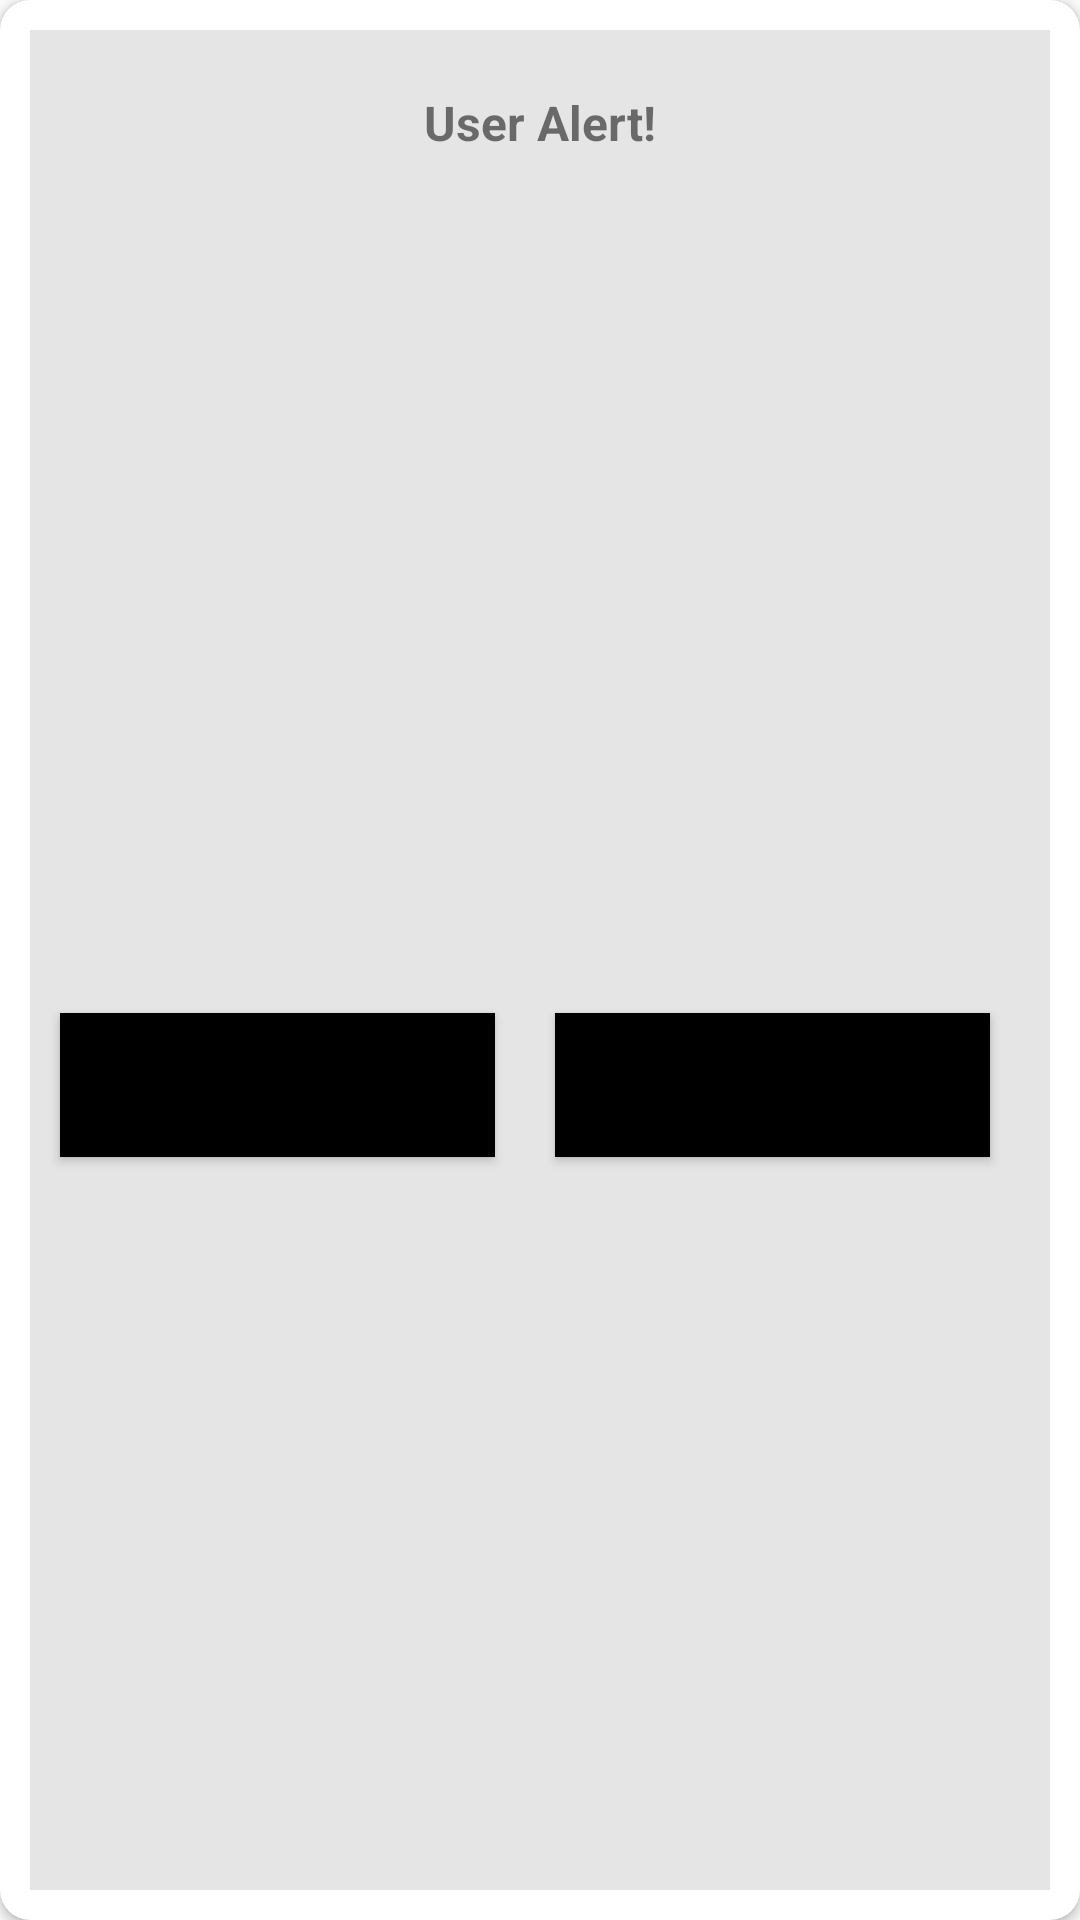

Android layout source for this screen:
<!-- AndroidManifest.xml: application theme AppTheme -->
<!-- res/layout/base_two_button_pop_up.xml -->
<?xml version="1.0" encoding="utf-8"?>
<layout xmlns:android="http://schemas.android.com/apk/res/android"
    xmlns:app="http://schemas.android.com/apk/res-auto"
    xmlns:tools="http://schemas.android.com/tools">

    <data>

    </data>


    <androidx.cardview.widget.CardView
        android:layout_width="match_parent"
        android:layout_height="wrap_content"
        app:cardCornerRadius="@dimen/ten_10dp"
        android:background="@android:color/transparent"
        app:layout_constraintBottom_toBottomOf="parent"
        app:layout_constraintEnd_toEndOf="parent"
        app:layout_constraintStart_toStartOf="parent"
        app:layout_constraintTop_toTopOf="parent">

        <androidx.constraintlayout.widget.ConstraintLayout
            android:layout_width="match_parent"
            android:layout_height="match_parent"
            android:background="@color/black_e5"
            android:layout_margin="@dimen/ten_10dp"
            >
            <androidx.appcompat.widget.AppCompatTextView
                android:id="@+id/title"
                android:layout_width="0dp"
                android:layout_height="wrap_content"
                android:layout_marginTop="@dimen/twenty_20dp"
                android:gravity="center"
                android:paddingLeft="@dimen/twenty_20dp"
                android:paddingRight="@dimen/twenty_20dp"
                android:text="@string/alert_box"
                style="@style/text_16px_black_bold"
                app:layout_constraintEnd_toEndOf="parent"
                app:layout_constraintStart_toStartOf="parent"
                app:layout_constraintTop_toTopOf="parent" />

            <androidx.appcompat.widget.AppCompatTextView
                android:id="@+id/titletext"
                android:layout_width="wrap_content"
                android:layout_height="wrap_content"
                android:layout_marginTop="@dimen/twenty_20dp"
                android:paddingLeft="@dimen/twenty_20dp"
                android:paddingRight="@dimen/twenty_20dp"
                style="@style/text_16px_black_reg"
                tools:text="@string/title"
                app:layout_constraintEnd_toEndOf="parent"
                app:layout_constraintStart_toStartOf="parent"
                app:layout_constraintTop_toBottomOf="@+id/title" />

            <androidx.appcompat.widget.AppCompatButton
                android:id="@+id/firstButton"
                android:textAllCaps="false"
                android:paddingLeft="@dimen/ten_10dp"
                android:paddingRight="@dimen/ten_10dp"
                android:layout_width="0dp"
                android:background="@color/black"
                tools:text="@string/delete_button"
                android:textColor="@android:color/white"
                android:layout_height="wrap_content"
                android:layout_marginTop="@dimen/twenty_20dp"
                android:layout_marginBottom="@dimen/twenty_20dp"
                android:layout_marginLeft="@dimen/ten_10dp"
                app:layout_constraintBottom_toBottomOf="parent"
                app:layout_constraintEnd_toStartOf="@+id/secondButton"
                app:layout_constraintStart_toStartOf="parent"
                app:layout_constraintTop_toBottomOf="@+id/titletext" />

            <androidx.appcompat.widget.AppCompatButton
                android:id="@+id/secondButton"
                android:paddingLeft="@dimen/ten_10dp"
                android:paddingRight="@dimen/ten_10dp"
                android:textAllCaps="false"
                android:layout_marginLeft="@dimen/twenty_20dp"
                android:layout_width="0dp"
                android:layout_height="wrap_content"
                android:layout_marginTop="@dimen/twenty_20dp"
                android:layout_marginBottom="@dimen/twenty_20dp"
                tools:text="@string/update_button"
                android:background="@color/black"
                android:textColor="@android:color/white"
                android:layout_marginRight="@dimen/twenty_20dp"
                app:layout_constraintBottom_toBottomOf="parent"
                app:layout_constraintEnd_toEndOf="parent"
                app:layout_constraintStart_toEndOf="@+id/firstButton"
                app:layout_constraintTop_toBottomOf="@+id/titletext" />

        </androidx.constraintlayout.widget.ConstraintLayout>

    </androidx.cardview.widget.CardView>

</layout>
<!-- resources referenced by this layout -->
<resources>
  <color name="black">#000000</color>
  <color name="black_e5">#e5e5e5</color>
  <dimen name="ten_10dp">10dp</dimen>
  <dimen name="twenty_20dp">20dp</dimen>
  <string name="alert_box">User Alert!</string>
  <string name="delete_button">Delete</string>
  <string name="title">Please select an option to proceed!</string>
  <string name="update_button">Update</string>
  <style name="text_16px_black_bold">
          <item name="android:textSize">@dimen/sixteen_16sp</item>
          <item name="android:textStyle">bold</item>
          <item name="android:color">@color/black</item>
      </style>
  <style name="text_16px_black_reg">
          <item name="android:textSize">@dimen/sixteen_16sp</item>
          <item name="android:textStyle">normal</item>
          <item name="android:color">@color/black_light</item>
      </style>
  <style name="AppTheme" parent="Theme.AppCompat.Light.DarkActionBar">
          
          <item name="colorPrimary">@color/black_66</item>
          <item name="colorPrimaryDark">@color/black</item>
          <item name="colorAccent">@color/black_66</item>
      </style>
  <dimen name="sixteen_16sp">16sp</dimen>
  <color name="black_light">#333333</color>
  <color name="black_66">#666666</color>
</resources>
